Run: headless pygame with SDL's dummy video driver; simulated clock (each Clock.tick advances the game by its frame time, no real sleeping); random seed 0; keys injected as events and as key.get_pressed() state; no mouse input.
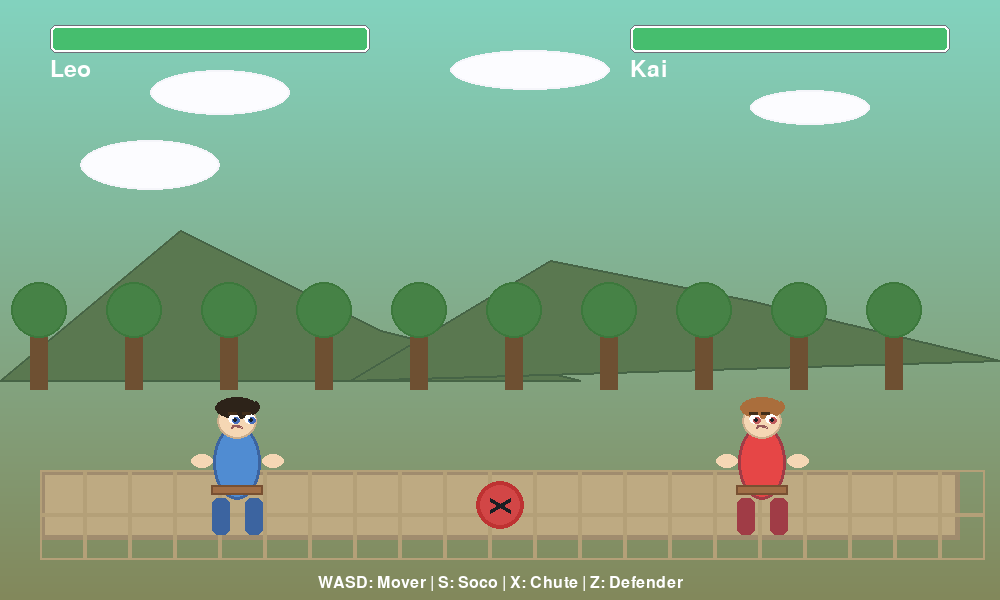
Frame 1 of 4 · flips 1–60 · no input
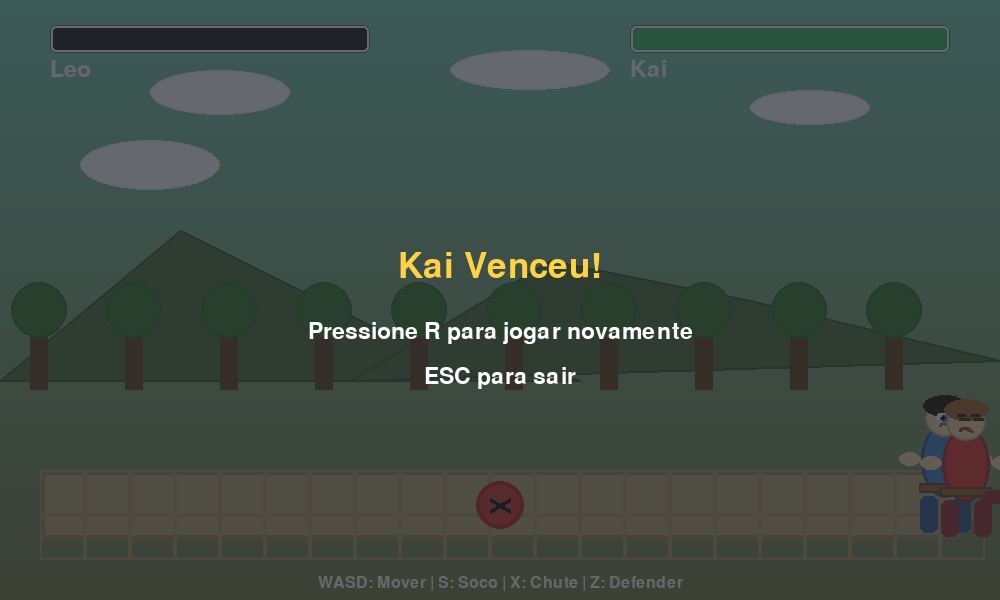
Frame 2 of 4 · flips 61–180 · tapped SPACE, RETURN · held RIGHT (→), D
Frame 3 of 4 · flips 181–300 · held DOWN (↓), S · screen unchanged from frame 2, image omitted
Frame 4 of 4 · flips 301–420 · held LEFT (←), A, UP (↑), W · screen unchanged from frame 3, image omitted

The pygame program that drew these frames:

import pygame
import sys
import random
import math

pygame.init()

LARGURA = 1000
ALTURA = 600
tela = pygame.display.set_mode((LARGURA, ALTURA))
pygame.display.set_caption("Street Fight")

PRETO = (25, 30, 35)
BRANCO = (255, 255, 255)
VERMELHO = (230, 70, 70)
VERDE = (70, 190, 110)
AZUL = (80, 140, 210)
AMARELO = (255, 210, 70)
LARANJA = (245, 160, 80)
MARROM = (160, 110, 70)
VERDE_ESCURO = (50, 110, 70)
AZUL_CEU = (140, 200, 240)
CINZA_CLARO = (190, 190, 200)

LARGURA_P = 75
ALTURA_P = 135

VELOCIDADE = 6
PULO = 16
GRAVIDADE = 0.8
FORCA_SOCO = 20
FORCA_CHUTE = 25

relogio = pygame.time.Clock()
fonte_grande = pygame.font.Font(None, 52)
fonte = pygame.font.Font(None, 34)
fonte_pequena = pygame.font.Font(None, 24)

class Lutador:
    def __init__(self, x, y, cor_principal, cor_secundaria, controles, nome):
        self.rect = pygame.Rect(x, y, LARGURA_P, ALTURA_P)
        self.cor_principal = cor_principal
        self.cor_secundaria = cor_secundaria
        self.vel_y = 0
        self.no_chao = True
        self.vida = 100
        self.controles = controles
        self.socando = False
        self.chutando = False
        self.defendendo = False
        self.tempo_ataque = 0
        self.direita = True if controles["esquerda"] == pygame.K_a else False
        self.nome = nome
        self.animacao = 0

    def mover(self, outro):
        teclas = pygame.key.get_pressed()
        self.defendendo = False

        if teclas[self.controles["defesa"]]:
            self.defendendo = True
            velocidade_atual = VELOCIDADE // 2
        else:
            velocidade_atual = VELOCIDADE

        if teclas[self.controles["esquerda"]] and self.rect.left > 0:
            self.rect.x -= velocidade_atual
            self.direita = False
            self.animacao = (self.animacao + 1) % 30
        if teclas[self.controles["direita"]] and self.rect.right < LARGURA:
            self.rect.x += velocidade_atual
            self.direita = True
            self.animacao = (self.animacao + 1) % 30

        if teclas[self.controles["pulo"]] and self.no_chao:
            self.vel_y = -PULO
            self.no_chao = False

        if teclas[self.controles["soco"]] and not self.socando and not self.chutando:
            self.socando = True
            self.tempo_ataque = 12

        if teclas[self.controles["chute"]] and not self.chutando and not self.socando:
            self.chutando = True
            self.tempo_ataque = 15

        self.vel_y += GRAVIDADE
        self.rect.y += self.vel_y

        if self.rect.bottom >= ALTURA - 70:
            self.rect.bottom = ALTURA - 70
            self.vel_y = 0
            self.no_chao = True

        if self.socando or self.chutando:
            self.tempo_ataque -= 1
            if self.tempo_ataque <= 0:
                self.socando = False
                self.chutando = False

        if (self.socando or self.chutando) and self.rect.colliderect(outro.rect):
            dano = 8 if self.socando else 12
            forca = FORCA_SOCO if self.socando else FORCA_CHUTE
            
            if self.defendendo:
                dano = dano // 2
                forca = forca // 2
            
            if not outro.defendendo:
                outro.vida = max(0, outro.vida - dano)
                
                if self.direita and self.rect.centerx < outro.rect.centerx:
                    outro.rect.x += forca
                elif not self.direita and self.rect.centerx > outro.rect.centerx:
                    outro.rect.x -= forca

    def desenhar(self):
        offset_y = 0
        if not self.no_chao:
            offset_y = -10
        elif self.animacao > 0:
            offset_y = math.sin(self.animacao * 0.2) * 3

        corpo_rect = pygame.Rect(
            self.rect.centerx - 24, 
            self.rect.y + 30 + offset_y, 
            48, 
            75
        )
        pygame.draw.ellipse(tela, self.cor_principal, corpo_rect)
        pygame.draw.ellipse(tela, self.cor_secundaria, corpo_rect, 3)

        cinto_rect = pygame.Rect(
            self.rect.centerx - 26, 
            self.rect.y + 90 + offset_y, 
            52, 
            10
        )
        pygame.draw.rect(tela, MARROM, cinto_rect)
        pygame.draw.rect(tela, (120, 80, 50), cinto_rect, 2)

        cabeca_rect = pygame.Rect(
            self.rect.centerx - 20, 
            self.rect.y + 8 + offset_y, 
            40, 
            36
        )
        pygame.draw.ellipse(tela, (245, 215, 180), cabeca_rect)
        pygame.draw.ellipse(tela, (205, 175, 140), cabeca_rect, 2)

        cor_cabelo = (45, 35, 25) if self.cor_principal == AZUL else (170, 110, 60)
        cabelo_rect = pygame.Rect(
            self.rect.centerx - 22, 
            self.rect.y + 2 + offset_y, 
            44, 
            22
        )
        pygame.draw.ellipse(tela, cor_cabelo, cabelo_rect)
        
        for i in range(4):
            x_pos = self.rect.centerx - 15 + i * 10
            pygame.draw.ellipse(tela, cor_cabelo, (x_pos, self.rect.y + 6 + offset_y, 8, 12))

        olho_y = self.rect.y + 22 + offset_y
        if self.socando or self.chutando:
            if self.direita:
                pygame.draw.line(tela, (75, 55, 35), (self.rect.centerx - 7, olho_y), (self.rect.centerx + 3, olho_y), 3)
                pygame.draw.line(tela, (75, 55, 35), (self.rect.centerx + 7, olho_y), (self.rect.centerx + 17, olho_y), 3)
            else:
                pygame.draw.line(tela, (75, 55, 35), (self.rect.centerx - 17, olho_y), (self.rect.centerx - 7, olho_y), 3)
                pygame.draw.line(tela, (75, 55, 35), (self.rect.centerx - 3, olho_y), (self.rect.centerx + 7, olho_y), 3)
        else:
            if self.direita:
                pygame.draw.ellipse(tela, BRANCO, (self.rect.centerx - 9, olho_y - 3, 12, 10))
                pygame.draw.ellipse(tela, BRANCO, (self.rect.centerx + 7, olho_y - 3, 12, 10))
                pygame.draw.ellipse(tela, (70, 110, 190), (self.rect.centerx - 5, olho_y, 8, 7))
                pygame.draw.ellipse(tela, (70, 110, 190), (self.rect.centerx + 11, olho_y, 8, 7))
                pygame.draw.circle(tela, PRETO, (self.rect.centerx - 2, olho_y + 3), 2)
                pygame.draw.circle(tela, PRETO, (self.rect.centerx + 14, olho_y + 3), 2)
                pygame.draw.circle(tela, BRANCO, (self.rect.centerx - 4, olho_y + 1), 1)
                pygame.draw.circle(tela, BRANCO, (self.rect.centerx + 12, olho_y + 1), 1)
            else:
                pygame.draw.ellipse(tela, BRANCO, (self.rect.centerx - 13, olho_y - 3, 12, 10))
                pygame.draw.ellipse(tela, BRANCO, (self.rect.centerx + 3, olho_y - 3, 12, 10))
                pygame.draw.ellipse(tela, (190, 90, 90), (self.rect.centerx - 9, olho_y, 8, 7))
                pygame.draw.ellipse(tela, (190, 90, 90), (self.rect.centerx + 7, olho_y, 8, 7))
                pygame.draw.circle(tela, PRETO, (self.rect.centerx - 6, olho_y + 3), 2)
                pygame.draw.circle(tela, PRETO, (self.rect.centerx + 10, olho_y + 3), 2)
                pygame.draw.circle(tela, BRANCO, (self.rect.centerx - 8, olho_y + 1), 1)
                pygame.draw.circle(tela, BRANCO, (self.rect.centerx + 8, olho_y + 1), 1)

        sobrancelha_y = self.rect.y + 18 + offset_y
        if self.direita:
            pygame.draw.line(tela, (65, 45, 25), (self.rect.centerx - 9, sobrancelha_y), (self.rect.centerx - 1, sobrancelha_y), 3)
            pygame.draw.line(tela, (65, 45, 25), (self.rect.centerx + 5, sobrancelha_y), (self.rect.centerx + 13, sobrancelha_y), 3)
        else:
            pygame.draw.line(tela, (65, 45, 25), (self.rect.centerx - 13, sobrancelha_y), (self.rect.centerx - 5, sobrancelha_y), 3)
            pygame.draw.line(tela, (65, 45, 25), (self.rect.centerx - 1, sobrancelha_y), (self.rect.centerx + 7, sobrancelha_y), 3)

        boca_y = self.rect.y + 30 + offset_y
        if self.socando or self.chutando:
            pygame.draw.arc(tela, (170, 70, 70), (self.rect.centerx - 7, boca_y, 14, 10), 0, 3.14, 3)
        else:
            pygame.draw.arc(tela, (150, 90, 90), (self.rect.centerx - 6, boca_y, 12, 8), 0.2, 2.9, 2)

        if self.socando:
            if self.direita:
                braco = pygame.Rect(self.rect.right - 20, self.rect.centery - 10 + offset_y, 32, 16)
            else:
                braco = pygame.Rect(self.rect.left - 12, self.rect.centery - 10 + offset_y, 32, 16)
            pygame.draw.ellipse(tela, (245, 215, 180), braco)
        else:
            braco_esq = pygame.Rect(self.rect.x - 9, self.rect.centery - 8 + offset_y, 22, 14)
            braco_dir = pygame.Rect(self.rect.right - 13, self.rect.centery - 8 + offset_y, 22, 14)
            pygame.draw.ellipse(tela, (245, 215, 180), braco_esq)
            pygame.draw.ellipse(tela, (245, 215, 180), braco_dir)

        perna_esq = pygame.Rect(self.rect.x + 12, self.rect.bottom - 32 + offset_y, 18, 37)
        perna_dir = pygame.Rect(self.rect.right - 30, self.rect.bottom - 32 + offset_y, 18, 37)
        pygame.draw.rect(tela, self.cor_secundaria, perna_esq, border_radius=6)
        pygame.draw.rect(tela, self.cor_secundaria, perna_dir, border_radius=6)

        if self.chutando:
            if self.direita:
                perna_chute = pygame.Rect(self.rect.right - 24, self.rect.bottom - 42 + offset_y, 30, 14)
            else:
                perna_chute = pygame.Rect(self.rect.left - 6, self.rect.bottom - 42 + offset_y, 30, 14)
            pygame.draw.ellipse(tela, self.cor_secundaria, perna_chute)

        if self.defendendo:
            escudo = pygame.Rect(self.rect.centerx - 22, self.rect.y + 25 + offset_y, 44, 55)
            pygame.draw.rect(tela, (190, 210, 240, 130), escudo, 4, border_radius=10)

lutador1 = Lutador(200, ALTURA - 205, AZUL, (60, 100, 160), {
    "esquerda": pygame.K_a,
    "direita": pygame.K_d,
    "pulo": pygame.K_w,
    "soco": pygame.K_s,
    "chute": pygame.K_x,
    "defesa": pygame.K_z
}, "Leo")

lutador2 = Lutador(LARGURA - 275, ALTURA - 205, VERMELHO, (160, 60, 70), {
    "esquerda": pygame.K_LEFT,
    "direita": pygame.K_RIGHT,
    "pulo": pygame.K_UP,
    "soco": pygame.K_DOWN,
    "chute": pygame.K_RIGHT,
    "defesa": pygame.K_LEFT
}, "Kai")

def desenhar_cenario():
    for y in range(ALTURA):
        azul = 190 - y // 6
        verde = 210 - y // 8
        cor_ceu = (130, verde, azul)
        pygame.draw.line(tela, cor_ceu, (0, y), (LARGURA, y))
    
    nuvens = [
        (150, 70, 140, 45),
        (450, 50, 160, 40),
        (750, 90, 120, 35),
        (80, 140, 140, 50)
    ]
    
    for x, y, larg, alt in nuvens:
        pygame.draw.ellipse(tela, (252, 252, 255), (x, y, larg, alt))
        pygame.draw.ellipse(tela, (245, 245, 250), (x, y, larg, alt), 2)
    
    montanhas = [
        [(0, 380), (180, 230), (380, 330), (580, 380)],
        [(350, 380), (550, 260), (750, 300), (1000, 360)]
    ]
    
    for pontos in montanhas:
        pygame.draw.polygon(tela, (90, 120, 80), pontos)
        pygame.draw.polygon(tela, (70, 100, 70), pontos, 2)
    
    for i in range(10):
        x = i * 95 + 30
        pygame.draw.rect(tela, (110, 80, 50), (x, 330, 18, 60))
        pygame.draw.circle(tela, (70, 130, 70), (x + 9, 310), 28)
        pygame.draw.circle(tela, (60, 120, 60), (x + 9, 310), 28, 2)
    
    pygame.draw.rect(tela, (190, 170, 130), (40, ALTURA - 130, LARGURA - 80, 70))
    pygame.draw.rect(tela, (160, 140, 110), (40, ALTURA - 130, LARGURA - 80, 70), 5)
    
    for i in range(0, LARGURA - 80, 45):
        for j in range(0, 70, 45):
            tatami_rect = pygame.Rect(40 + i, ALTURA - 130 + j, 45, 45)
            pygame.draw.rect(tela, (180, 160, 120), tatami_rect, 2)
    
    centro_x, centro_y = LARGURA // 2, ALTURA - 95
    pygame.draw.circle(tela, (210, 70, 70), (centro_x, centro_y), 24)
    pygame.draw.circle(tela, (190, 50, 50), (centro_x, centro_y), 24, 4)
    
    pygame.draw.line(tela, PRETO, (centro_x - 10, centro_y - 6), (centro_x + 10, centro_y + 6), 4)
    pygame.draw.line(tela, PRETO, (centro_x - 10, centro_y + 6), (centro_x + 10, centro_y - 6), 4)

def desenhar_barra_vida(x, y, vida, cor):
    largura_barra = 320
    altura_barra = 28
    
    pygame.draw.rect(tela, (45, 45, 50), (x, y, largura_barra, altura_barra), border_radius=6)
    
    vida_width = max(0, (vida / 100) * largura_barra)
    if vida > 70:
        cor_vida = VERDE
    elif vida > 30:
        cor_vida = AMARELO
    else:
        cor_vida = VERMELHO
    
    pygame.draw.rect(tela, cor_vida, (x, y, vida_width, altura_barra), border_radius=6)
    pygame.draw.rect(tela, BRANCO, (x, y, largura_barra, altura_barra), 3, border_radius=6)
    pygame.draw.rect(tela, (110, 110, 120), (x, y, largura_barra, altura_barra), 1, border_radius=6)

def main():
    rodando = True
    fim_de_jogo = False
    vencedor = None
    
    while rodando:
        for evento in pygame.event.get():
            if evento.type == pygame.QUIT:
                rodando = False
            elif evento.type == pygame.KEYDOWN:
                if evento.key == pygame.K_ESCAPE:
                    rodando = False
                elif fim_de_jogo and evento.key == pygame.K_r:
                    lutador1.vida = 100
                    lutador2.vida = 100
                    lutador1.rect.x = 200
                    lutador2.rect.x = LARGURA - 275
                    lutador1.rect.y = ALTURA - 205
                    lutador2.rect.y = ALTURA - 205
                    fim_de_jogo = False
                    vencedor = None

        if not fim_de_jogo:
            lutador1.mover(lutador2)
            lutador2.mover(lutador1)

            if lutador1.vida <= 0:
                fim_de_jogo = True
                vencedor = lutador2.nome
            elif lutador2.vida <= 0:
                fim_de_jogo = True
                vencedor = lutador1.nome

        desenhar_cenario()
        lutador1.desenhar()
        lutador2.desenhar()

        desenhar_barra_vida(50, 25, lutador1.vida, AZUL)
        desenhar_barra_vida(LARGURA - 370, 25, lutador2.vida, VERMELHO)

        nome1 = fonte.render(lutador1.nome, True, BRANCO)
        nome2 = fonte.render(lutador2.nome, True, BRANCO)
        tela.blit(nome1, (50, 58))
        tela.blit(nome2, (LARGURA - 370, 58))

        controles_texto = fonte_pequena.render("WASD: Mover | S: Soco | X: Chute | Z: Defender", True, BRANCO)
        tela.blit(controles_texto, (LARGURA//2 - controles_texto.get_width()//2, ALTURA - 25))

        if fim_de_jogo:
            overlay = pygame.Surface((LARGURA, ALTURA))
            overlay.set_alpha(170)
            overlay.fill(PRETO)
            tela.blit(overlay, (0, 0))
            
            texto = fonte_grande.render(f"{vencedor} Venceu!", True, AMARELO)
            tela.blit(texto, (LARGURA//2 - texto.get_width()//2, ALTURA//2 - 50))
            
            restart = fonte.render("Pressione R para jogar novamente", True, BRANCO)
            tela.blit(restart, (LARGURA//2 - restart.get_width()//2, ALTURA//2 + 20))
            
            sair = fonte.render("ESC para sair", True, BRANCO)
            tela.blit(sair, (LARGURA//2 - sair.get_width()//2, ALTURA//2 + 65))

        pygame.display.flip()
        relogio.tick(60)

    pygame.quit()
    sys.exit()

if __name__ == "__main__":
    main()
